Image classification data set "G-SET" (Winckedy/MCANet-Tiny on GitHub). Class labels (5): transverse crack, longitudinal crack, alligator crack, pothole, normal.

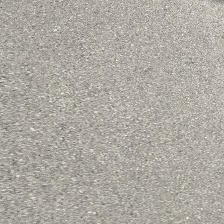
Label: normal

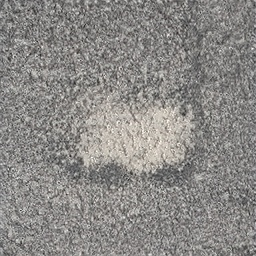
Label: pothole

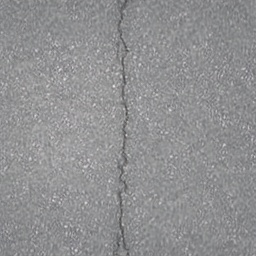
Label: longitudinal crack

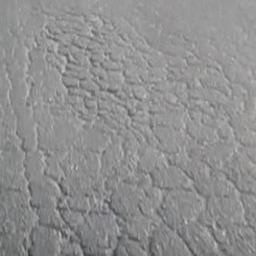
Label: alligator crack

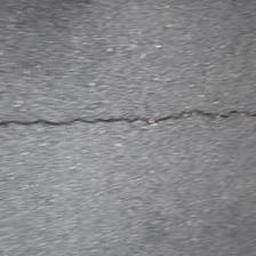
Label: transverse crack

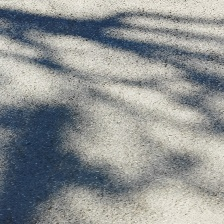
Label: normal
